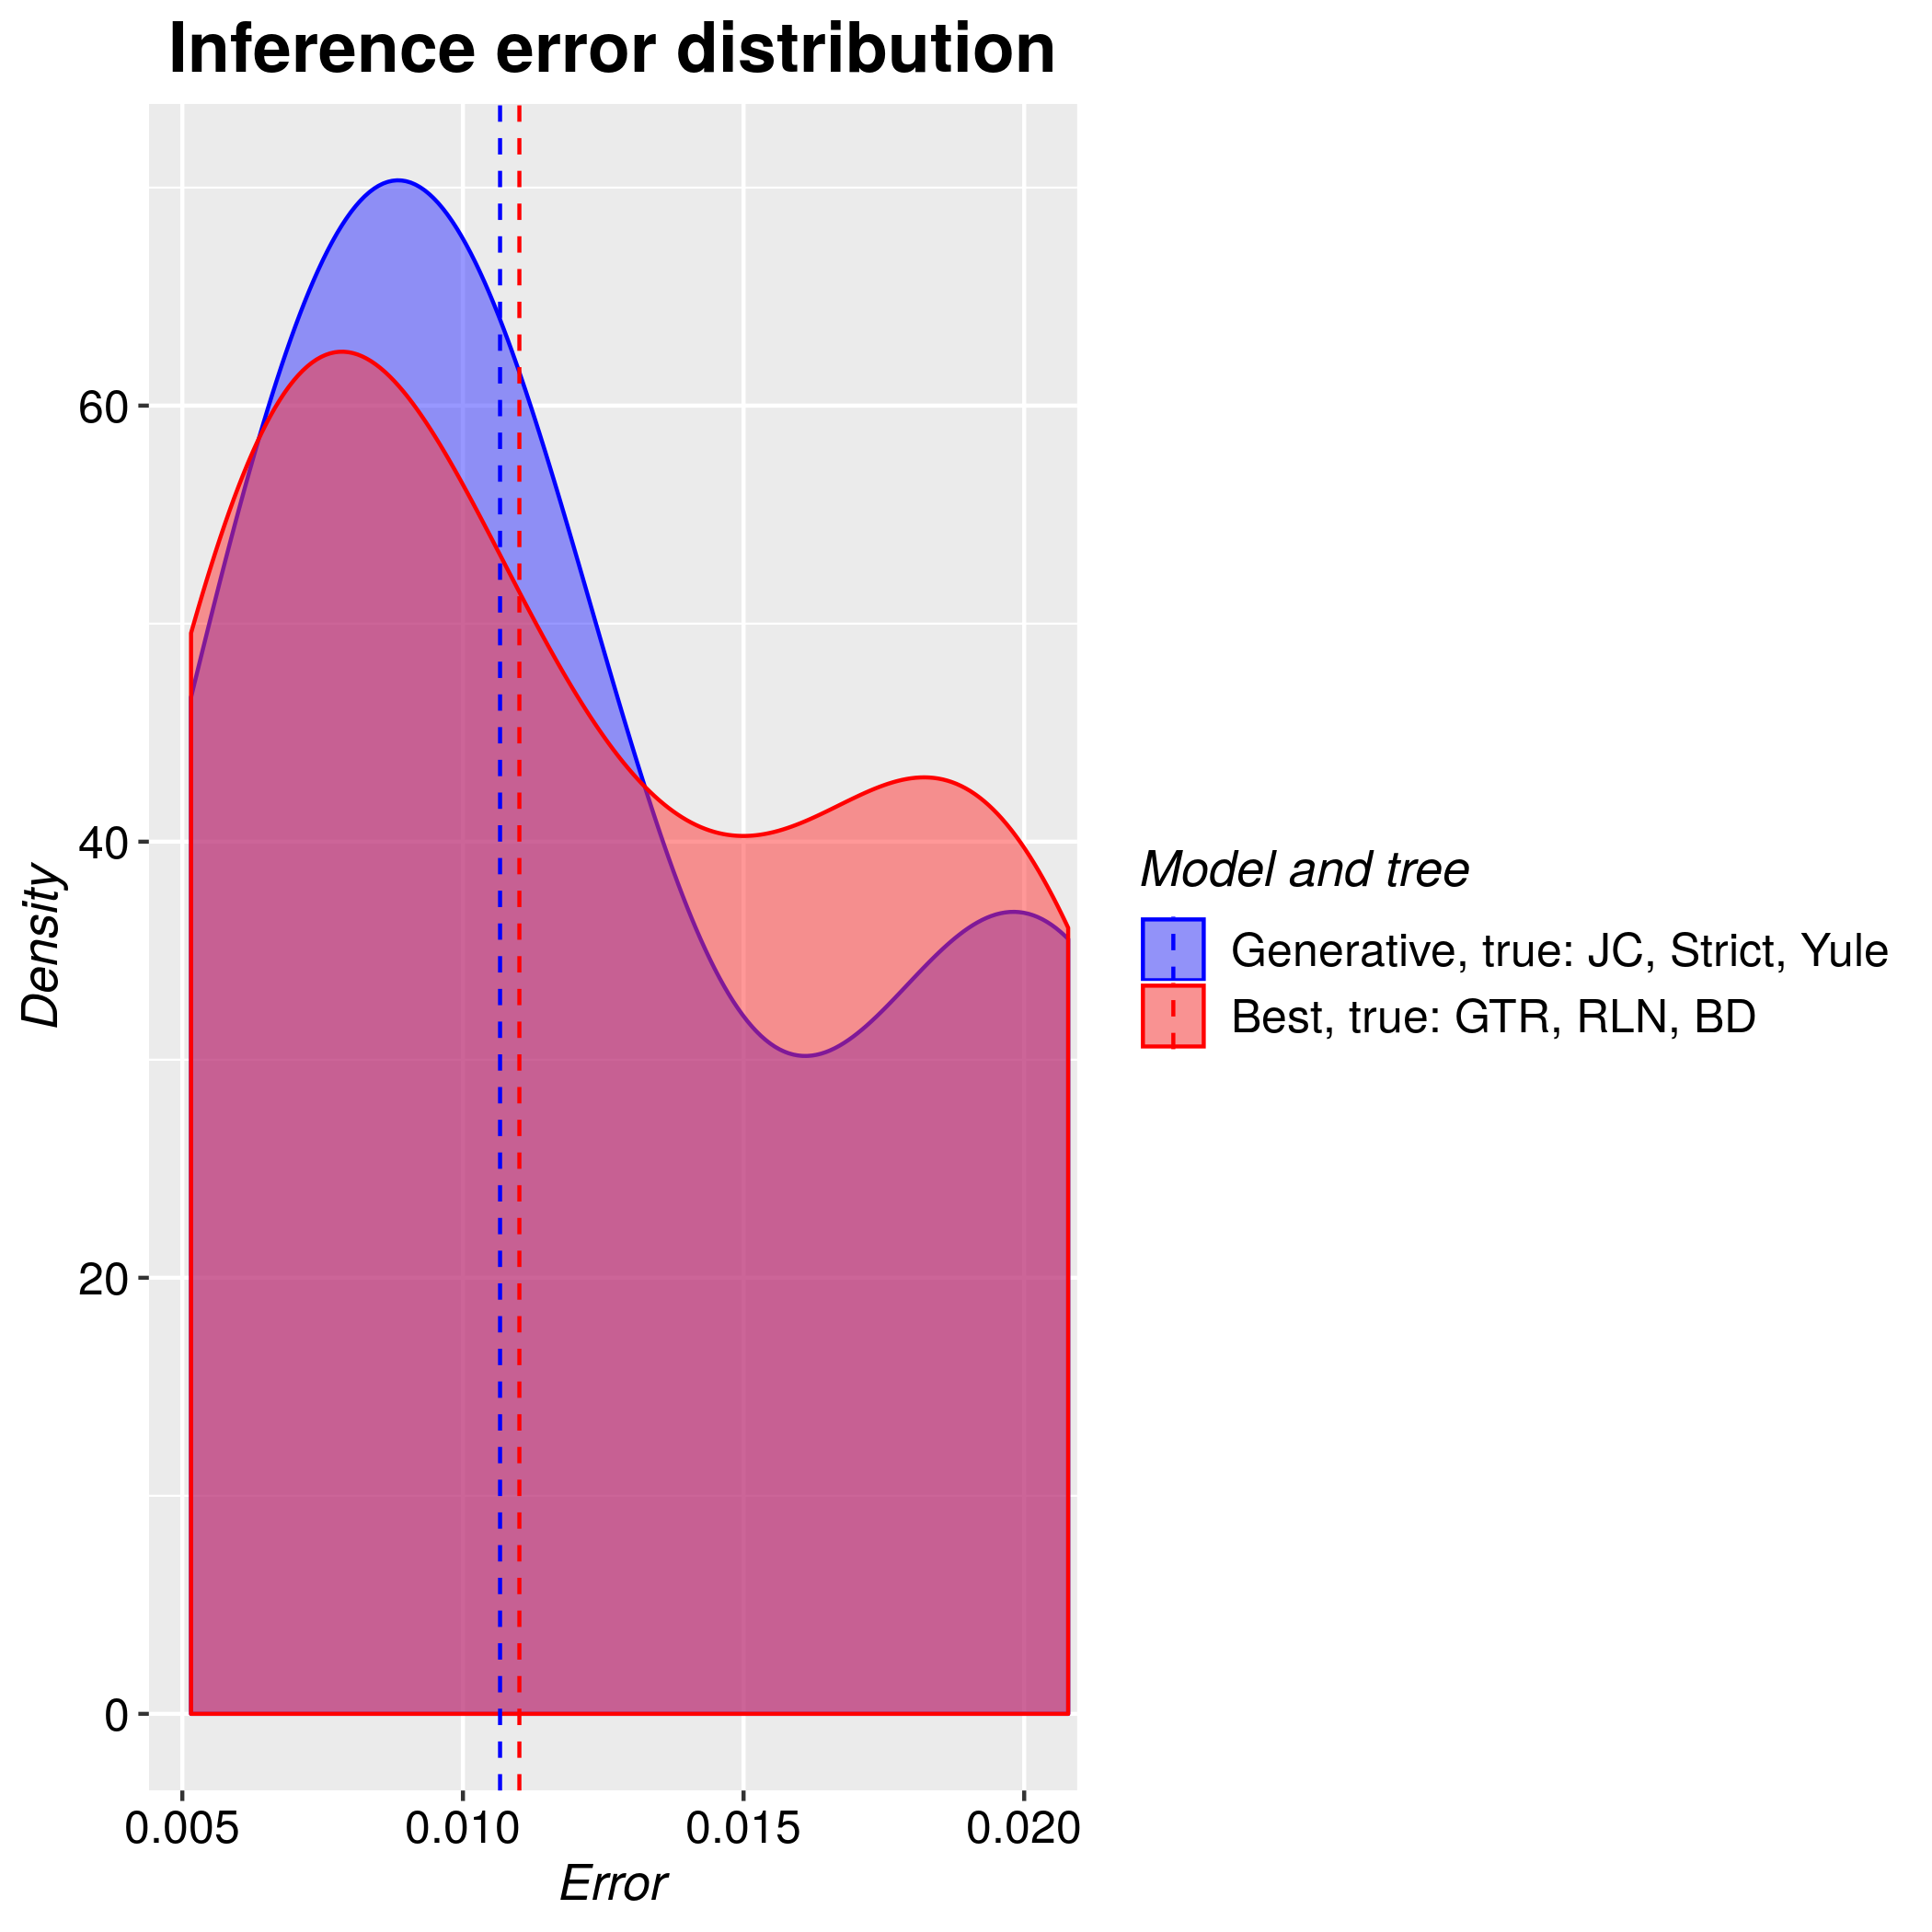

The file beside this chart, header and first rows:
tree, inference_model, inference_model_weight, site_model, clock_model, tree_prior, error_1, error_2, error_3, error_4, error_5, error_6, error_7, error_8, error_9, error_10
true, generative, NA, JC69, strict, yule, 0.006862, 0.01999, 0.006287, 0.01008, 0.01862, 0.006649, 0.006801, 0.01193, 0.01986, 0.01471
true, candidate, 1, GTR, relaxed_log_normal, birth_death, 0.005156, 0.007504, 0.01144, 0.008008, 0.007904, 0.02019, 0.009882, 0.01149, 0.01932, 0.02078
